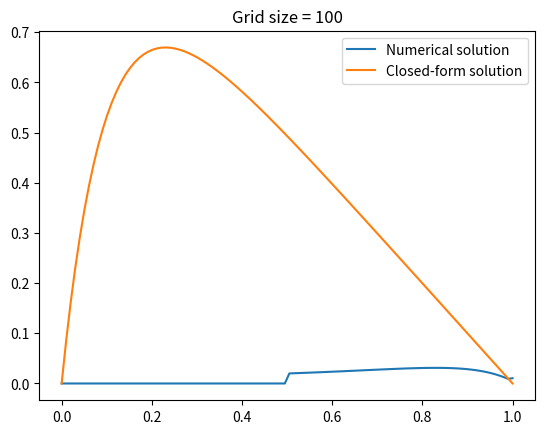

Python code for this plot:
import numpy as np, matplotlib.pyplot as plt

#n = int(input("Size of the matrix (10, 100 or 1000): "))
n = 100
h = 1/(n+1)

def f(x):
    return 100*np.exp(-10*x)


x = np.linspace(0,1,n)
d = h**2*f(x)
v = np.zeros(n)

#a = np.ones(n-1)*float(input("Values of vector a: "))
#b = np.ones(n)*float(input("Values of vector b: "))
#c = np.ones(n-1)*float(input("Values of vector c: "))
a = np.ones(n-1)*(-1)
b = np.ones(n)*2
c = np.ones(n-1)*(-1)


c_mark = np.zeros(n-1)
d_mark = np.zeros(n)

c_mark[0] = c[0]/b[0]
d_mark[0] = d[0]/b[0]


# Found this algorithm at https://en.wikipedia.org/wiki/Tridiagonal_matrix_algorithm
# But does it work tho
for i in range(1,n-1):
    c_mark[i] = c[i]/(b[i]-a[i]*c_mark[i-1])
    d_mark[i] = (d[i]-a[i]*d_mark[i-1]) / (b[i]-a[i]*c_mark[i-1])
    v[i] = d_mark[n-i-1] - c_mark[n-i-1]*v[n-i]

d_mark[-1] = (d[-1]-a[-1]*d_mark[-2]) / (b[-1]-a[-1]*c_mark[-2])
v[n-1] = d_mark[n-1]


def u(x):           # closed-form solution
    return 1-(1-np.exp(-10))*x - np.exp(-10*x)


plt.plot(x,v)
plt.plot(x,u(x))
plt.legend(["Numerical solution","Closed-form solution"])
plt.title("Grid size = %i" % n)
plt.show()
